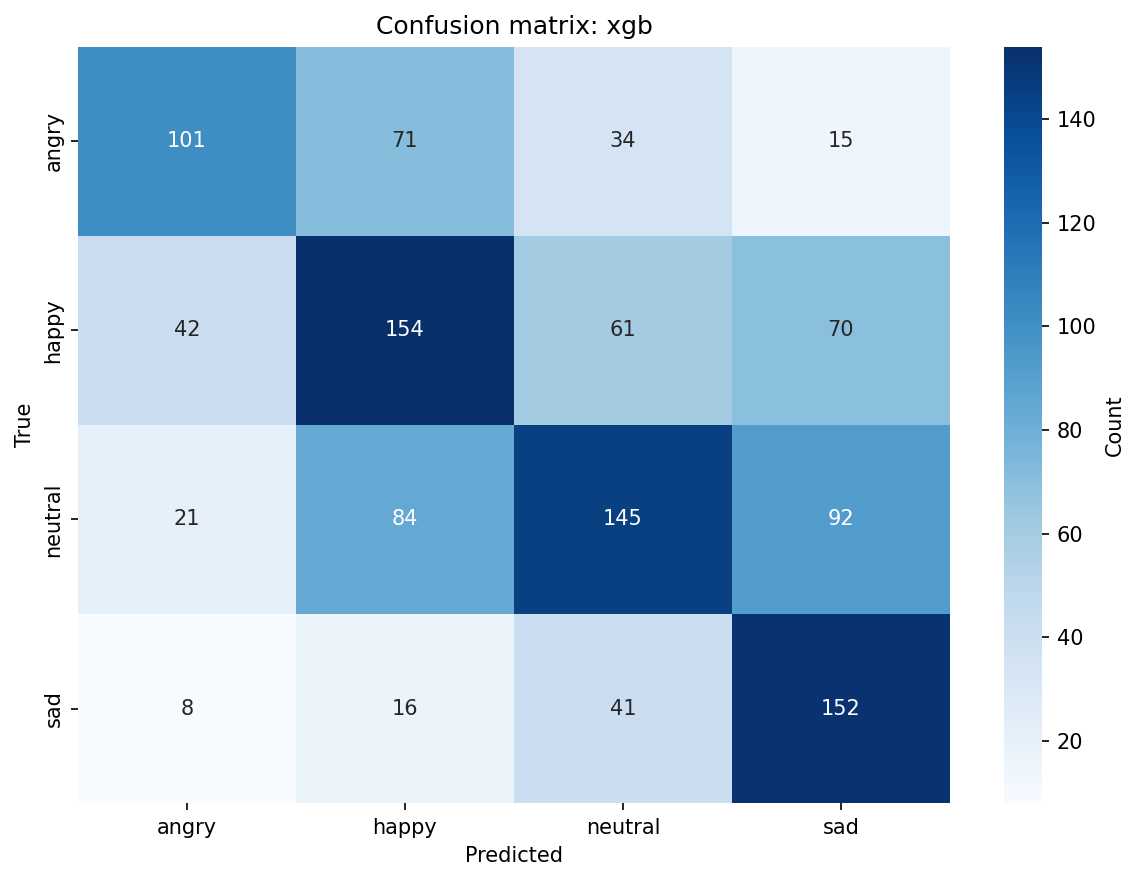

The table this chart was drawn from, first rows:
, angry, happy, neutral, sad
angry, 101, 71, 34, 15
happy, 42, 154, 61, 70
neutral, 21, 84, 145, 92
sad, 8, 16, 41, 152
